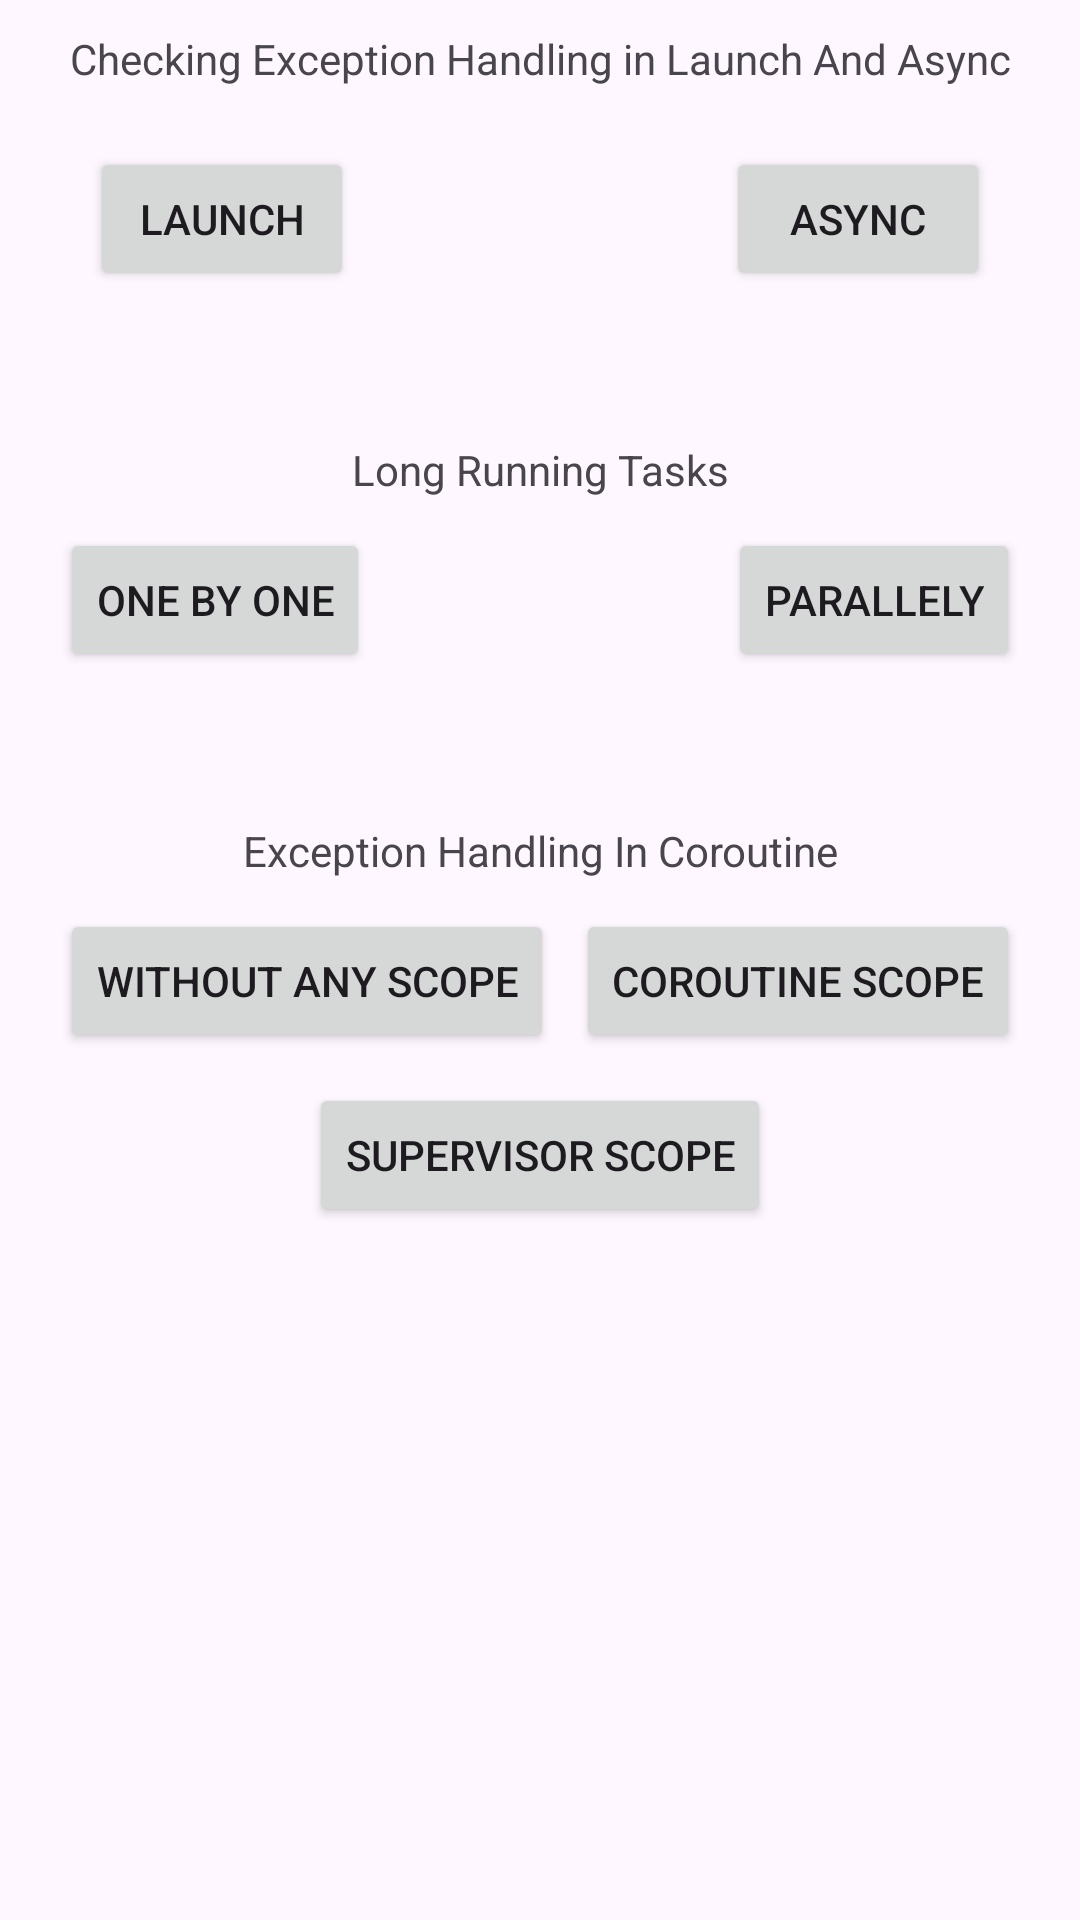

Here is an Android app screen rendered from its layout file. Give the layout XML and the strings, colors and styles it references.
<!-- AndroidManifest.xml: activity theme Theme.BasicsInDepthPractice -->
<!-- res/layout/activity_coroutine_prac.xml -->
<?xml version="1.0" encoding="utf-8"?>
<androidx.constraintlayout.widget.ConstraintLayout xmlns:android="http://schemas.android.com/apk/res/android"
    xmlns:app="http://schemas.android.com/apk/res-auto"
    xmlns:tools="http://schemas.android.com/tools"
    android:layout_width="match_parent"
    android:layout_height="match_parent"
    android:fitsSystemWindows="true"
    tools:context=".CoroutinePracActivity">
<ScrollView
    android:layout_width="match_parent"
    android:layout_height="match_parent">
    <LinearLayout
        android:layout_width="match_parent"
        android:layout_height="match_parent"
        android:orientation="vertical">
        <androidx.constraintlayout.widget.ConstraintLayout
            android:layout_width="match_parent"
            android:layout_height="match_parent">
            <TextView
                android:id="@+id/textView"
                android:layout_width="0dp"
                android:layout_height="wrap_content"
                android:layout_marginStart="20dp"
                android:layout_marginTop="10dp"
                android:layout_marginEnd="20dp"
                android:text="Checking Exception Handling in Launch And Async"
                android:textAlignment="center"
                app:layout_constraintEnd_toEndOf="parent"
                app:layout_constraintStart_toStartOf="parent"
                app:layout_constraintTop_toTopOf="parent" />

            <Button
                android:id="@+id/btnLaunch"
                android:layout_width="wrap_content"
                android:layout_height="wrap_content"
                android:layout_marginStart="10dp"
                android:layout_marginTop="20dp"
                android:text="Launch"
                app:layout_constraintStart_toStartOf="@+id/textView"
                app:layout_constraintTop_toBottomOf="@+id/textView" />

            <Button
                android:id="@+id/btnAsync"
                android:layout_width="wrap_content"
                android:layout_height="wrap_content"
                android:layout_marginTop="20dp"
                android:layout_marginEnd="10dp"
                android:text="Async"
                app:layout_constraintEnd_toEndOf="@+id/textView"
                app:layout_constraintTop_toBottomOf="@+id/textView" />

            <TextView
                android:id="@+id/textView2"
                android:layout_width="0dp"
                android:layout_height="wrap_content"
                android:layout_marginStart="20dp"
                android:layout_marginTop="50dp"
                android:layout_marginEnd="20dp"
                android:text="Long Running Tasks"
                android:textAlignment="center"
                app:layout_constraintEnd_toEndOf="parent"
                app:layout_constraintStart_toStartOf="parent"
                app:layout_constraintTop_toBottomOf="@+id/btnAsync" />

            <Button
                android:id="@+id/btnOneByOne"
                android:layout_width="wrap_content"
                android:layout_height="wrap_content"
                android:layout_marginTop="10dp"
                android:text="One By One"
                app:layout_constraintStart_toStartOf="@+id/textView2"
                app:layout_constraintTop_toBottomOf="@+id/textView2" />

            <Button
                android:id="@+id/btnParallely"
                android:layout_width="wrap_content"
                android:layout_height="wrap_content"
                android:layout_marginTop="10dp"
                android:text="Parallely"
                app:layout_constraintEnd_toEndOf="@+id/textView2"
                app:layout_constraintTop_toBottomOf="@+id/textView2" />

            <TextView
                android:id="@+id/textView3"
                android:layout_width="0dp"
                android:layout_height="wrap_content"
                android:layout_marginTop="50dp"
                android:textAlignment="center"
                android:text="Exception Handling In Coroutine"
                app:layout_constraintEnd_toEndOf="@+id/btnParallely"
                app:layout_constraintStart_toStartOf="@+id/btnOneByOne"
                app:layout_constraintTop_toBottomOf="@+id/btnParallely" />

            <Button
                android:id="@+id/btnWithoutAnyScope"
                android:layout_width="wrap_content"
                android:layout_height="wrap_content"
                android:layout_marginTop="10dp"
                android:text="Without Any Scope"
                app:layout_constraintStart_toStartOf="@+id/textView3"
                app:layout_constraintTop_toBottomOf="@+id/textView3" />

            <Button
                android:id="@+id/btnSupervisorScope"
                android:layout_width="wrap_content"
                android:layout_height="wrap_content"
                android:layout_marginTop="10dp"
                android:text="Supervisor Scope"
                app:layout_constraintEnd_toEndOf="@+id/btnCoroutineScope"
                app:layout_constraintStart_toStartOf="@+id/btnWithoutAnyScope"
                app:layout_constraintTop_toBottomOf="@+id/btnWithoutAnyScope" />

            <Button
                android:id="@+id/btnCoroutineScope"
                android:layout_width="wrap_content"
                android:layout_height="wrap_content"
                android:layout_marginTop="10dp"
                android:text="Coroutine Scope"
                app:layout_constraintBottom_toBottomOf="@+id/btnWithoutAnyScope"
                app:layout_constraintEnd_toEndOf="@+id/textView3"
                app:layout_constraintTop_toBottomOf="@+id/textView3" />
        </androidx.constraintlayout.widget.ConstraintLayout>
    </LinearLayout>
</ScrollView>


</androidx.constraintlayout.widget.ConstraintLayout>
<!-- resources referenced by this layout -->
<resources>
  <style name="Theme.BasicsInDepthPractice" parent="Base.Theme.BasicsInDepthPractice" />
  <style name="Base.Theme.BasicsInDepthPractice" parent="Theme.Material3.DayNight.NoActionBar">
          
          
      </style>
</resources>
